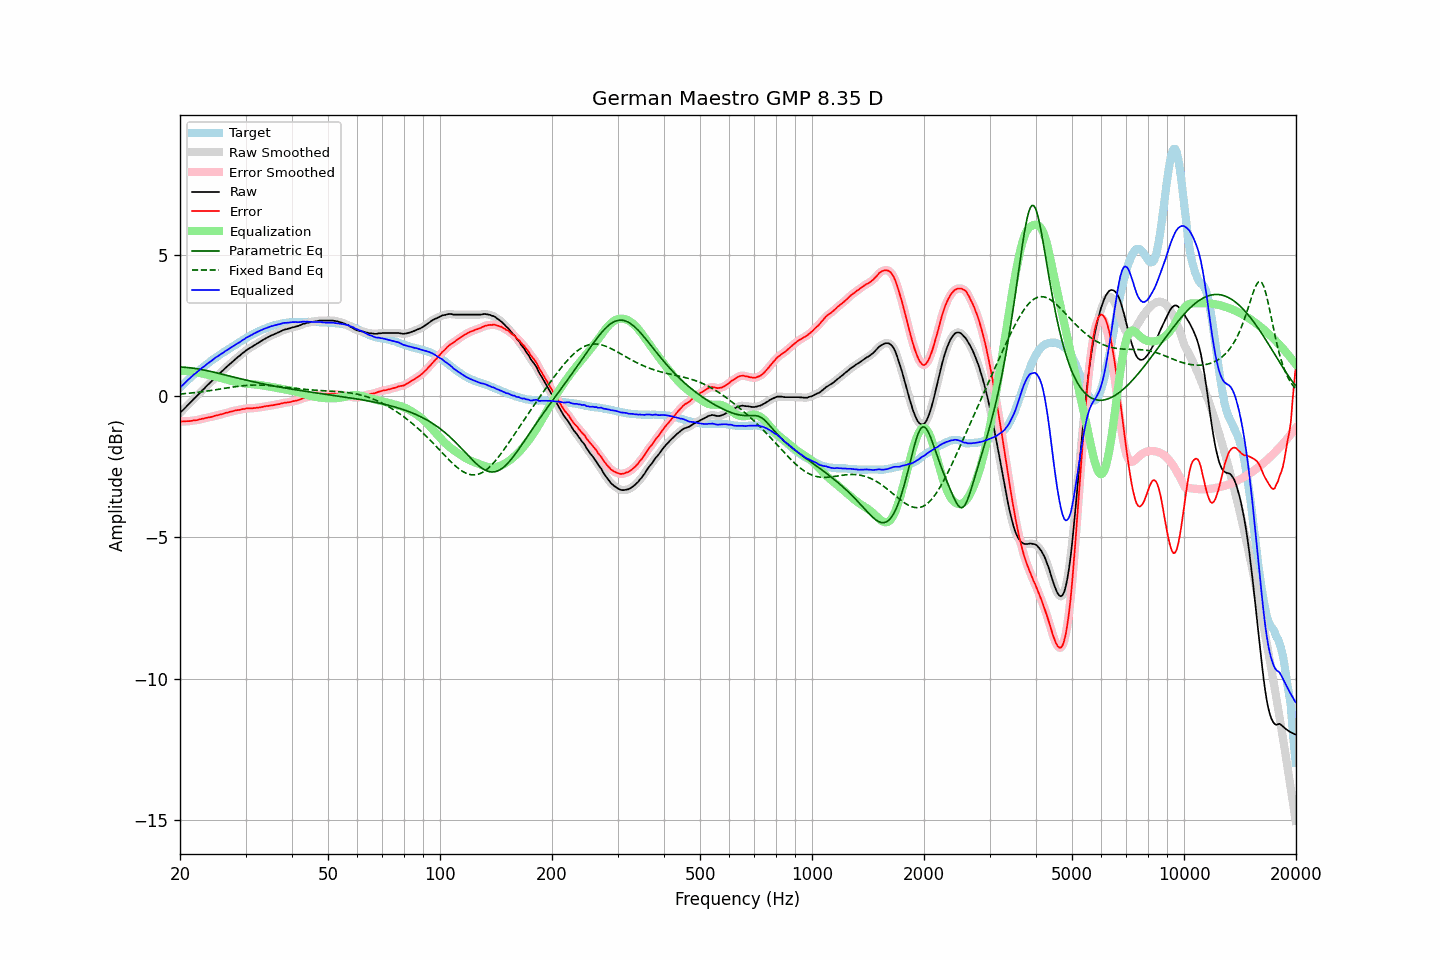

The data file committed next to this chart (first rows):
frequency, raw, error, smoothed, error_smoothed, equalization, parametric_eq, fixed_band_eq, equalized_raw, equalized_smoothed, target
20.00, -0.59, -0.90, -0.59, -0.90, 0.90, 1.03, 0.08, 0.30, 0.30, 0.30
20.20, -0.53, -0.90, -0.54, -0.90, 0.90, 1.03, 0.08, 0.36, 0.36, 0.36
20.40, -0.48, -0.90, -0.48, -0.89, 0.89, 1.02, 0.08, 0.41, 0.41, 0.41
20.61, -0.43, -0.90, -0.42, -0.89, 0.89, 1.02, 0.09, 0.47, 0.47, 0.47
20.81, -0.36, -0.89, -0.37, -0.89, 0.89, 1.02, 0.10, 0.53, 0.52, 0.52
21.02, -0.30, -0.88, -0.31, -0.89, 0.89, 1.01, 0.10, 0.58, 0.58, 0.58
21.23, -0.25, -0.88, -0.25, -0.88, 0.88, 1.01, 0.11, 0.63, 0.63, 0.63
21.44, -0.19, -0.87, -0.19, -0.87, 0.87, 1.00, 0.11, 0.68, 0.68, 0.68
21.66, -0.14, -0.86, -0.14, -0.87, 0.87, 0.99, 0.12, 0.73, 0.73, 0.73
21.87, -0.07, -0.85, -0.08, -0.86, 0.86, 0.98, 0.12, 0.78, 0.78, 0.78
22.09, -0.02, -0.85, -0.02, -0.85, 0.85, 0.98, 0.13, 0.82, 0.83, 0.83
22.31, 0.04, -0.84, 0.04, -0.84, 0.84, 0.97, 0.14, 0.87, 0.87, 0.88
22.54, 0.09, -0.82, 0.10, -0.83, 0.82, 0.96, 0.14, 0.92, 0.92, 0.92
22.76, 0.16, -0.81, 0.15, -0.81, 0.81, 0.95, 0.15, 0.97, 0.97, 0.97
22.99, 0.22, -0.79, 0.21, -0.80, 0.80, 0.94, 0.16, 1.02, 1.01, 1.01
23.22, 0.27, -0.79, 0.27, -0.79, 0.79, 0.92, 0.17, 1.05, 1.06, 1.06
23.45, 0.33, -0.77, 0.33, -0.77, 0.78, 0.91, 0.17, 1.10, 1.10, 1.10
23.69, 0.38, -0.76, 0.38, -0.76, 0.76, 0.90, 0.18, 1.15, 1.14, 1.15
23.92, 0.44, -0.75, 0.44, -0.75, 0.75, 0.89, 0.19, 1.19, 1.19, 1.19
24.16, 0.50, -0.74, 0.49, -0.74, 0.74, 0.88, 0.20, 1.23, 1.23, 1.24
24.40, 0.55, -0.73, 0.55, -0.73, 0.72, 0.86, 0.21, 1.27, 1.27, 1.28
24.65, 0.60, -0.71, 0.61, -0.71, 0.71, 0.85, 0.22, 1.31, 1.32, 1.31
24.89, 0.67, -0.69, 0.66, -0.69, 0.70, 0.84, 0.23, 1.36, 1.36, 1.35
25.14, 0.72, -0.68, 0.72, -0.68, 0.68, 0.82, 0.23, 1.40, 1.40, 1.39
25.39, 0.77, -0.67, 0.77, -0.66, 0.67, 0.81, 0.24, 1.43, 1.44, 1.43
25.65, 0.83, -0.65, 0.82, -0.65, 0.65, 0.79, 0.25, 1.47, 1.47, 1.47
25.91, 0.87, -0.64, 0.88, -0.64, 0.63, 0.78, 0.26, 1.51, 1.51, 1.51
26.16, 0.93, -0.63, 0.93, -0.62, 0.62, 0.77, 0.27, 1.54, 1.55, 1.55
26.43, 0.98, -0.60, 0.98, -0.60, 0.60, 0.75, 0.28, 1.59, 1.58, 1.58
26.69, 1.04, -0.59, 1.03, -0.59, 0.59, 0.74, 0.29, 1.62, 1.62, 1.62
26.96, 1.08, -0.57, 1.09, -0.57, 0.57, 0.72, 0.30, 1.66, 1.66, 1.66
27.23, 1.13, -0.55, 1.14, -0.56, 0.56, 0.71, 0.31, 1.69, 1.69, 1.69
27.50, 1.19, -0.54, 1.19, -0.54, 0.54, 0.70, 0.32, 1.73, 1.73, 1.73
27.77, 1.24, -0.53, 1.24, -0.53, 0.53, 0.68, 0.32, 1.76, 1.76, 1.77
28.05, 1.29, -0.51, 1.29, -0.51, 0.52, 0.67, 0.33, 1.80, 1.80, 1.80
28.33, 1.34, -0.50, 1.33, -0.50, 0.50, 0.65, 0.34, 1.84, 1.84, 1.84
28.62, 1.38, -0.49, 1.38, -0.49, 0.49, 0.64, 0.35, 1.88, 1.87, 1.87
28.90, 1.43, -0.49, 1.43, -0.48, 0.48, 0.62, 0.35, 1.91, 1.91, 1.91
29.19, 1.48, -0.47, 1.48, -0.47, 0.47, 0.61, 0.36, 1.94, 1.94, 1.94
29.48, 1.53, -0.46, 1.52, -0.46, 0.46, 0.60, 0.37, 1.99, 1.98, 1.98
29.78, 1.56, -0.46, 1.57, -0.45, 0.45, 0.58, 0.37, 2.02, 2.02, 2.02
30.08, 1.61, -0.44, 1.61, -0.44, 0.44, 0.57, 0.38, 2.06, 2.06, 2.05
30.38, 1.65, -0.43, 1.65, -0.44, 0.44, 0.56, 0.38, 2.09, 2.09, 2.09
30.68, 1.69, -0.43, 1.69, -0.43, 0.43, 0.54, 0.39, 2.12, 2.12, 2.12
30.99, 1.72, -0.43, 1.72, -0.43, 0.43, 0.53, 0.39, 2.15, 2.15, 2.16
31.30, 1.75, -0.43, 1.76, -0.43, 0.42, 0.52, 0.39, 2.18, 2.18, 2.19
31.61, 1.80, -0.42, 1.79, -0.42, 0.42, 0.50, 0.39, 2.22, 2.21, 2.21
31.93, 1.82, -0.42, 1.83, -0.42, 0.42, 0.49, 0.39, 2.24, 2.24, 2.24
32.24, 1.87, -0.41, 1.86, -0.41, 0.41, 0.48, 0.39, 2.27, 2.27, 2.27
32.57, 1.90, -0.41, 1.90, -0.40, 0.40, 0.47, 0.39, 2.30, 2.30, 2.30
32.89, 1.94, -0.39, 1.93, -0.39, 0.39, 0.46, 0.39, 2.33, 2.33, 2.33
33.22, 1.97, -0.38, 1.97, -0.38, 0.38, 0.44, 0.39, 2.35, 2.35, 2.35
33.55, 2.01, -0.37, 2.00, -0.37, 0.37, 0.43, 0.39, 2.38, 2.38, 2.38
33.89, 2.04, -0.36, 2.03, -0.36, 0.36, 0.42, 0.39, 2.40, 2.40, 2.39
34.23, 2.07, -0.35, 2.07, -0.35, 0.35, 0.41, 0.38, 2.42, 2.42, 2.41
34.57, 2.10, -0.35, 2.10, -0.34, 0.34, 0.40, 0.38, 2.44, 2.44, 2.44
34.92, 2.13, -0.33, 2.12, -0.33, 0.33, 0.39, 0.37, 2.46, 2.46, 2.46
35.27, 2.15, -0.32, 2.15, -0.33, 0.32, 0.37, 0.37, 2.48, 2.48, 2.48
35.62, 2.18, -0.32, 2.18, -0.32, 0.32, 0.36, 0.36, 2.49, 2.49, 2.49
35.97, 2.21, -0.31, 2.20, -0.31, 0.31, 0.35, 0.36, 2.51, 2.51, 2.51
... 635 more rows
